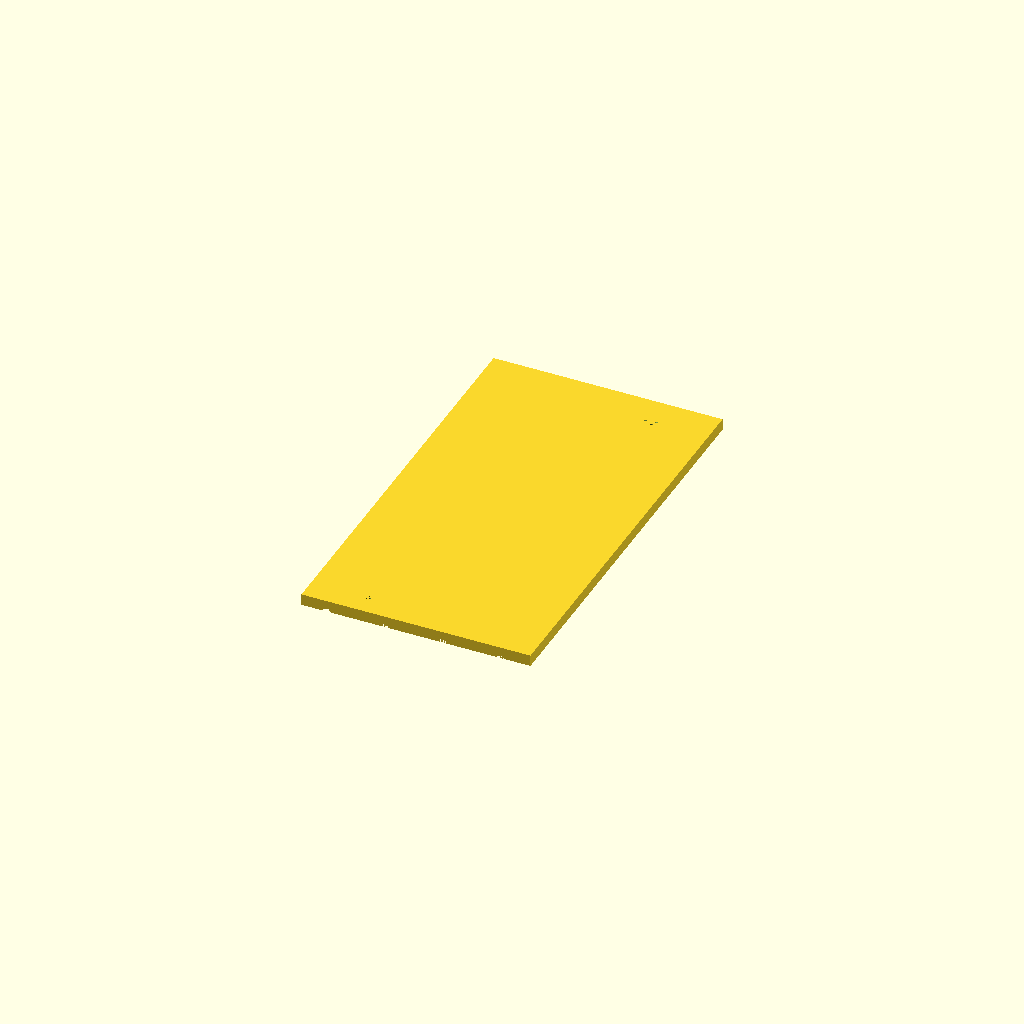
Cell 1 — every parameter at its default value.
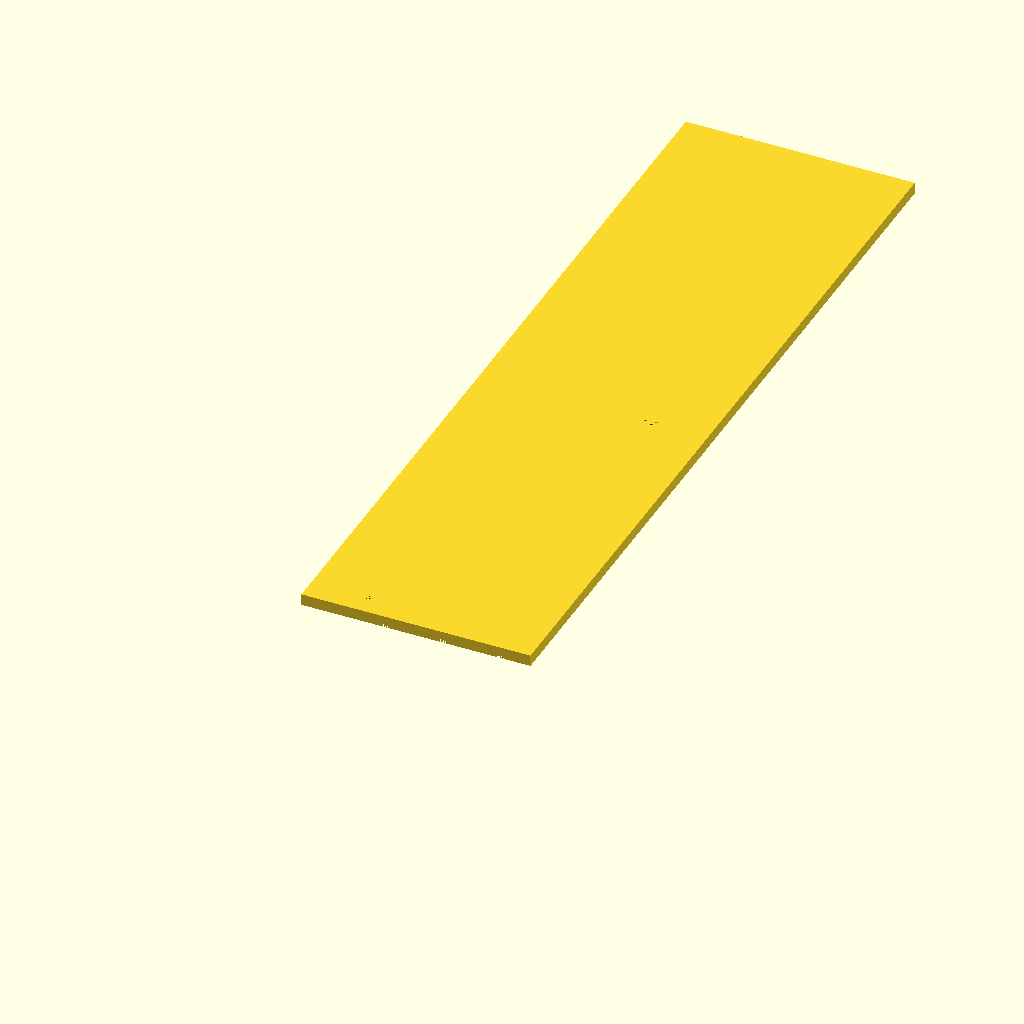
Cell 2 — PlateLength set to 360, the other parameters unchanged.
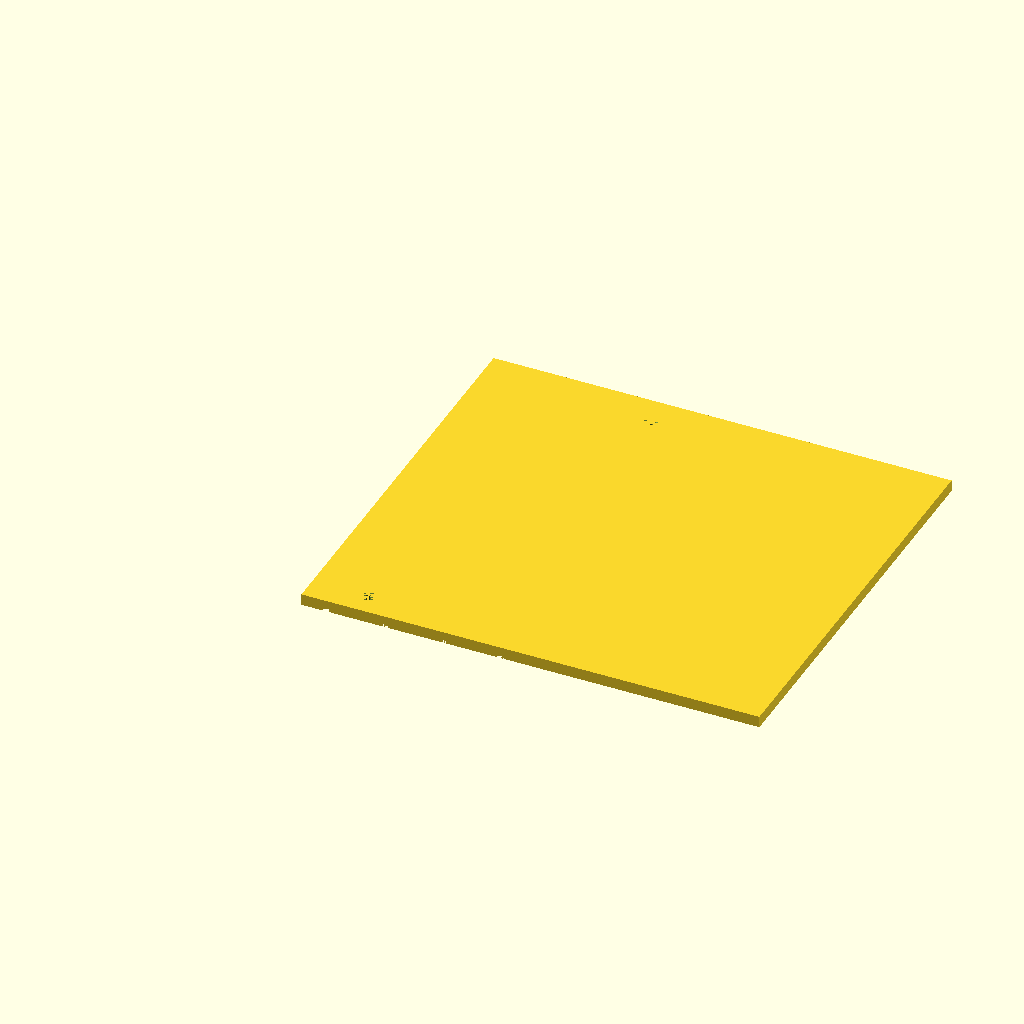
Cell 3: the same model with PlateWidth = 200.
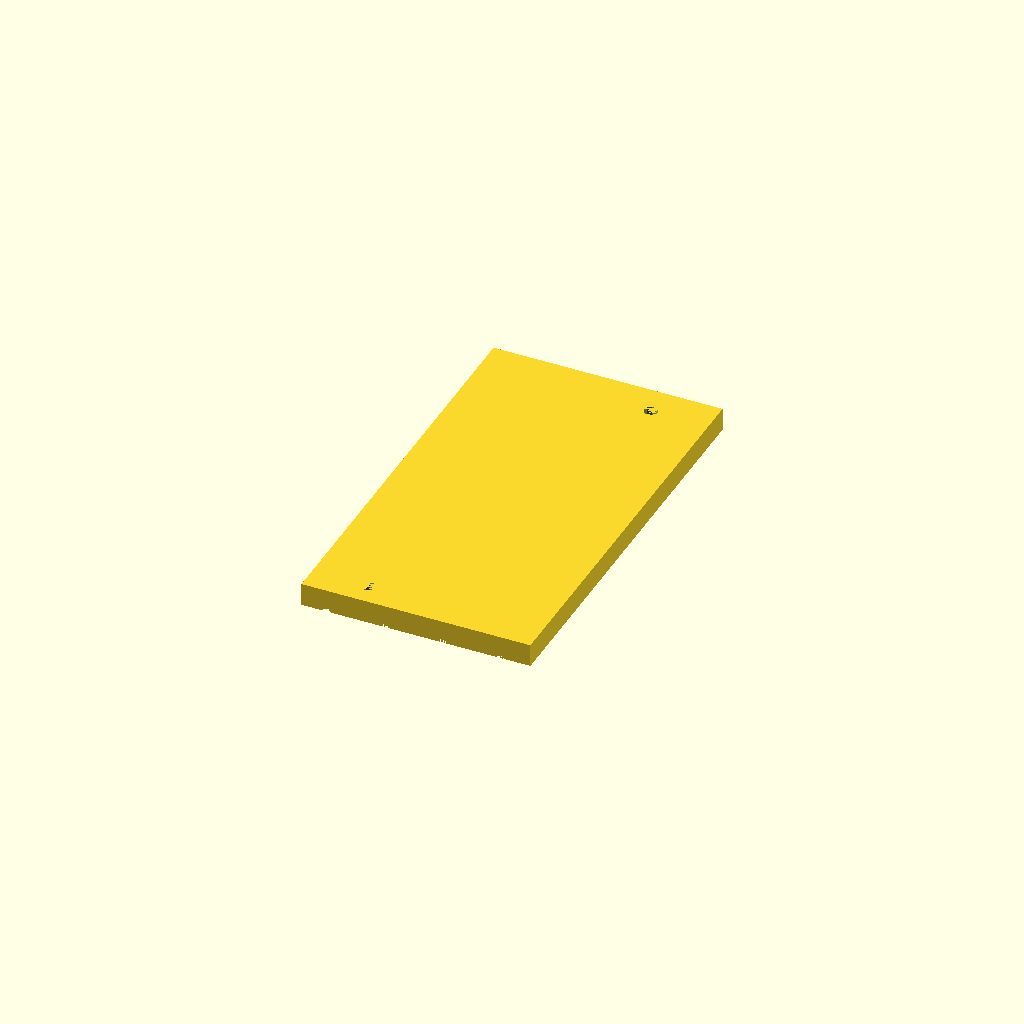
Cell 4: the same model with PlateHeight = 10.
All cells are drawn from one camera (rotation 55°, 0°, 25°, orthographic, colour scheme Cornfield), so only the parameter changes between them.
OpenSCAD source file inputs/thingiverse/files/thing-2740497/files/T16000-Joystick-Base.scad:
//Thrustmaster T16000 Joystick mounting plate

//Used to mount a T16000 Joystick to a wire shelving rack used as a lap-basd HOTAS setup

// (C) CC BY-SA 2017 by Vincent S. Chernesky under a Creative Commons - Attribution - Sharealike License

StartPosition =11;// Adjust where the first wire is relative to the Y axis
wireSpacing=203/8;//Adjust to the distance between your wires, mine was a little more than 25mm between wires
PlateLength=180;//Length of Plate
PlateWidth=100;//Width of Plate
PlateHeight=5;//Height of Plate
WireDiameter=3.5;//Diameter of your wire, I added 1mm to the width of the wire (2.5mm) to add some 'give' to the fitment
HoleDiameter=6;//M6 screw diameter
union(){
    difference(){
        //Baseplate
        cube(size=[PlateWidth,PlateLength,PlateHeight],center=false);
        //First rod cutout
        rotate([90,0,0])
        translate([StartPosition,0,-PlateLength/2])
        cylinder(h=180,d=WireDiameter,center=true);
        //second rod cutout
        rotate([90,0,0])
        translate([StartPosition+wireSpacing,0,-PlateLength/2])
        cylinder(h=PlateLength,d=WireDiameter,center=true);
        //Third rod cutout
        rotate([90,0,0])
        translate([StartPosition+(2*wireSpacing),0,-PlateLength/2])
        cylinder(h=PlateLength,d=WireDiameter,center=true);
        //Fourth rod cutout
        rotate([90,0,0])
        translate([StartPosition+(3*wireSpacing),0,-PlateLength/2])
        cylinder(h=PlateLength,d=WireDiameter,center=true);
        //First Screw Hole
        translate([25,10,0])
        cylinder(h=PlateHeight,d=HoleDiameter,center=false);
        //Second Screw Hole
        translate([25+50,10+156.6,0])
        cylinder(h=PlateHeight,d=HoleDiameter,center=false);
        
    }
}
Parameter table extracted from the source (name, type, default, range or options):
StartPosition: number, default 11
PlateLength: number, default 180
PlateWidth: number, default 100
PlateHeight: number, default 5
WireDiameter: number, default 3.5
HoleDiameter: number, default 6
